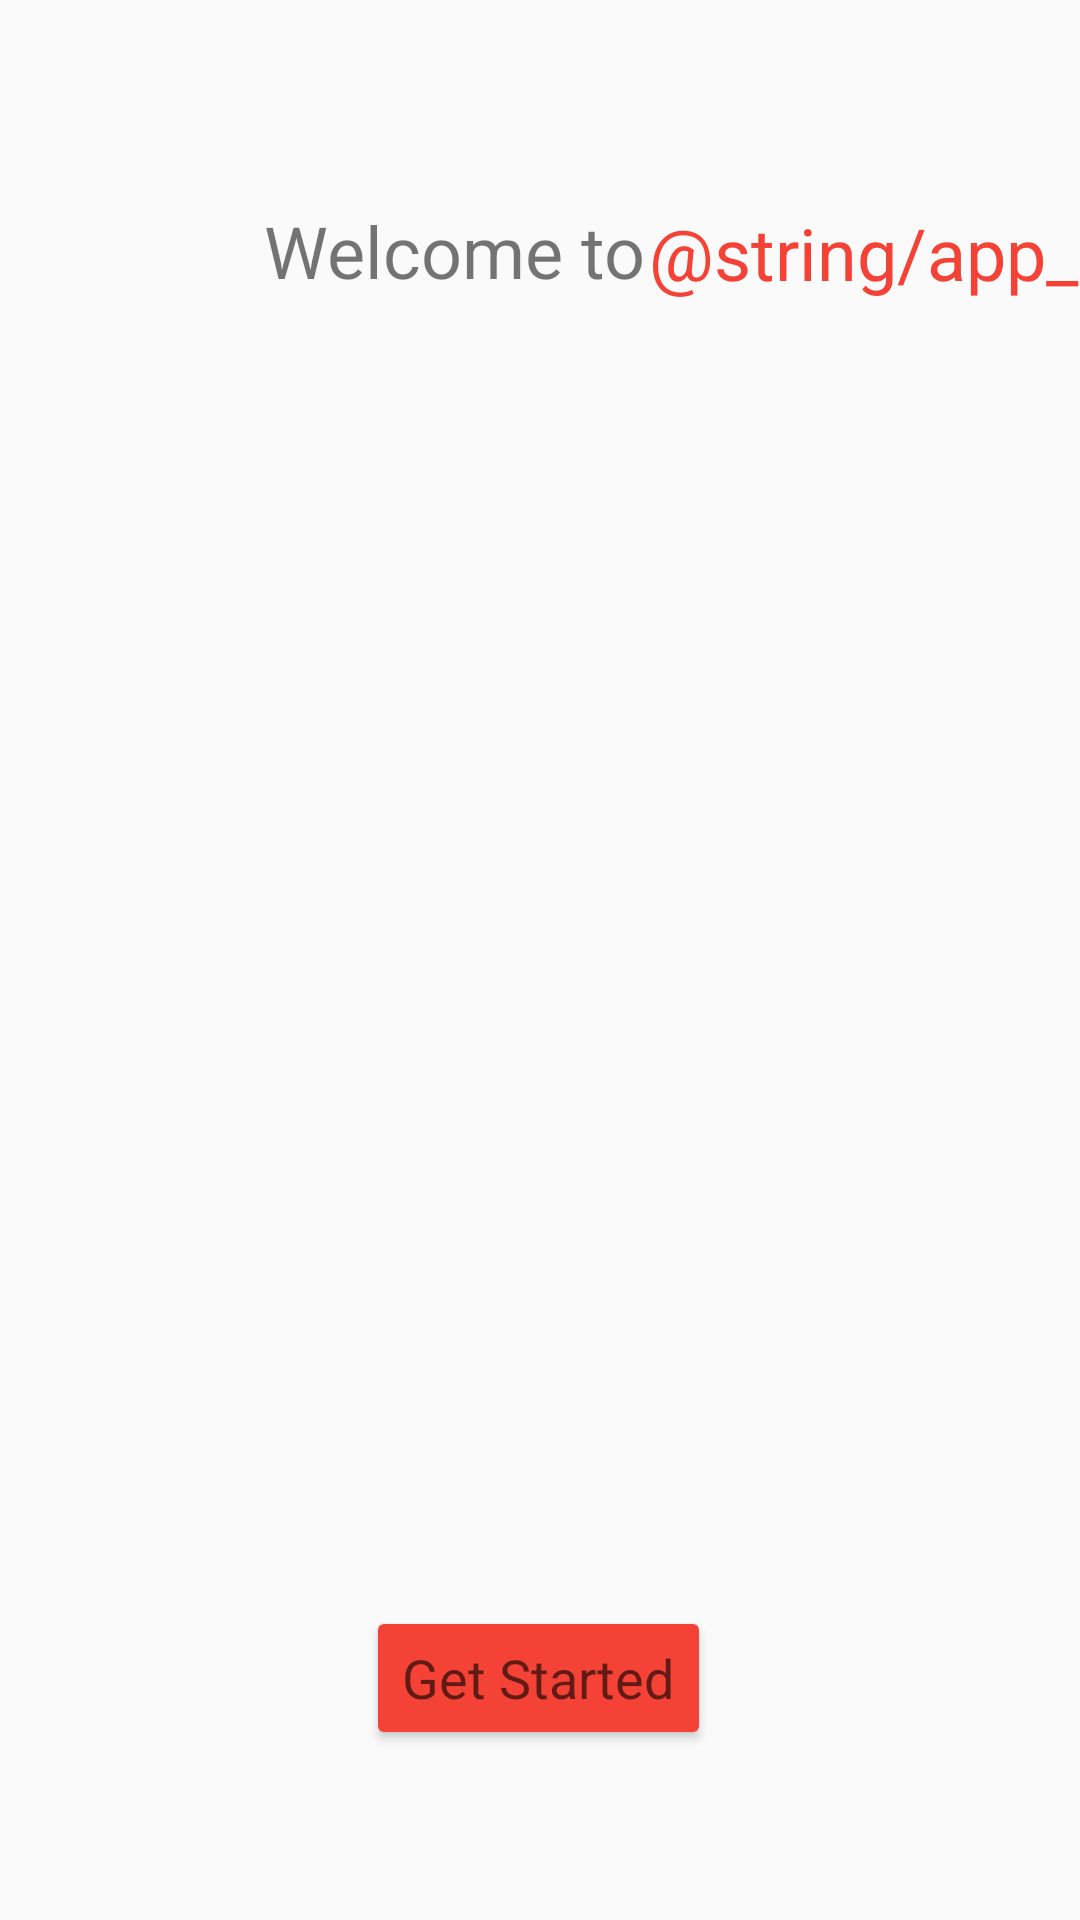

Write the Android layout XML for this screen, with the resource values it uses.
<!-- AndroidManifest.xml: application theme AppTheme -->
<!-- res/layout/activity_home.xml -->
<?xml version="1.0" encoding="utf-8"?>
<androidx.constraintlayout.widget.ConstraintLayout xmlns:android="http://schemas.android.com/apk/res/android"
    xmlns:app="http://schemas.android.com/apk/res-auto"
    xmlns:tools="http://schemas.android.com/tools"
    android:layout_width="match_parent"
    android:layout_height="match_parent"
    tools:context=".Action.HomeActivity">

    <TextView
        android:id="@+id/textView"
        android:layout_width="wrap_content"
        android:layout_height="wrap_content"
        android:autoSizeMaxTextSize="100sp"
        android:autoSizeMinTextSize="24sp"
        android:text="Welcome to "
        android:textSize="24sp"

        app:layout_constraintBottom_toBottomOf="parent"
        app:layout_constraintEnd_toEndOf="parent"
        app:layout_constraintHorizontal_bias="0.388"
        app:layout_constraintStart_toStartOf="parent"
        app:layout_constraintTop_toTopOf="parent"
        app:layout_constraintVertical_bias="0.111" />

    <TextView
        android:id="@+id/textView2"
        android:layout_width="wrap_content"
        android:layout_height="wrap_content"
        android:text="@string/app_diaply_name"
        android:textAlignment="center"
        android:textColor="@color/colorAPPTheme"
        android:textSize="24sp"
        app:layout_constraintBottom_toBottomOf="parent"
        app:layout_constraintEnd_toEndOf="parent"
        app:layout_constraintHorizontal_bias="0.037"
        app:layout_constraintStart_toEndOf="@+id/textView"
        app:layout_constraintTop_toTopOf="parent"
        app:layout_constraintVertical_bias="0.112" />

    <TextView
        android:id="@+id/homeScreenTextContainerId"
        android:layout_width="match_parent"
        android:layout_height="wrap_content"
        android:layout_marginLeft="16dp"

        android:layout_marginRight="16dp"
        android:fontFamily="sans-serif"
        android:lineHeight="20dp"
        android:text=""
        android:textSize="18sp"
        app:layout_constraintBottom_toBottomOf="parent"
        app:layout_constraintEnd_toEndOf="parent"
        app:layout_constraintHorizontal_bias="0.263"
        app:layout_constraintStart_toStartOf="parent"
        app:layout_constraintTop_toBottomOf="@+id/textView"
        app:layout_constraintVertical_bias="0.122" />

    <Button
        android:id="@+id/getStartedButton"
        android:layout_width="wrap_content"
        android:layout_height="wrap_content"
        android:backgroundTint="@color/colorAPPTheme"
        android:fontFamily="sans-serif"
        android:text="Get Started"
        android:textAppearance="@style/TextAppearance.AppCompat.Medium"
        android:textColor="@color/common_google_signin_btn_text_dark_default"
        app:layout_constraintBottom_toBottomOf="parent"
        app:layout_constraintEnd_toEndOf="parent"
        app:layout_constraintHorizontal_bias="0.498"
        app:layout_constraintStart_toStartOf="parent"
        app:layout_constraintTop_toTopOf="parent"
        app:layout_constraintVertical_bias="0.904" />
</androidx.constraintlayout.widget.ConstraintLayout>
<!-- resources referenced by this layout -->
<resources>
  <color name="colorAPPTheme">#f44336</color>
  <style name="AppTheme" parent="Theme.AppCompat.Light.DarkActionBar">
          
          <item name="colorPrimary">@color/colorPrimary</item>
          <item name="colorPrimaryDark">@color/colorPrimaryDark</item>
          <item name="colorAccent">@color/colorAccent</item>
      </style>
  <color name="colorPrimary">#f44336</color>
  <color name="colorPrimaryDark">#b71c1c</color>
  <color name="colorAccent">#03DAC5</color>
</resources>
